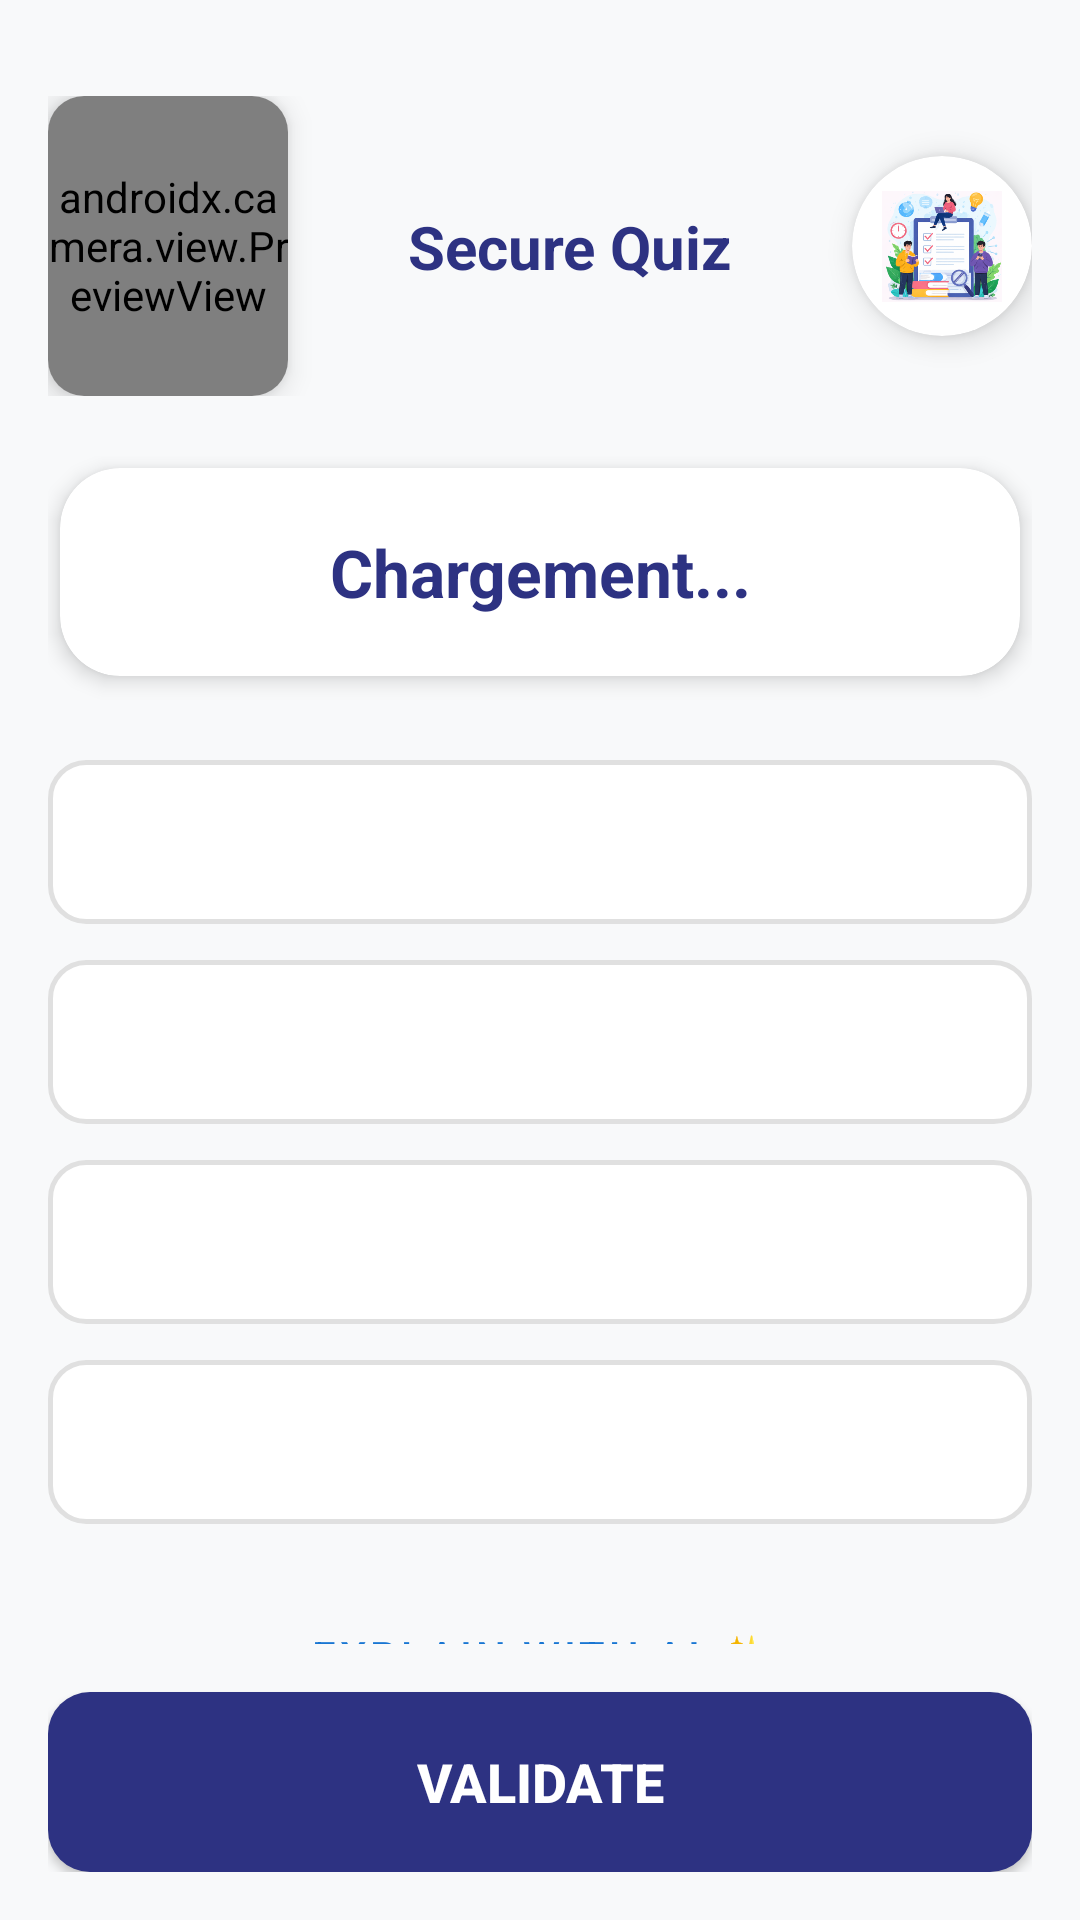

The Android layout XML behind this screen, and the referenced resources:
<!-- AndroidManifest.xml: application theme Theme.EMSIQuizApp -->
<!-- res/layout/activity_quiz.xml -->
<?xml version="1.0" encoding="utf-8"?>
<androidx.constraintlayout.widget.ConstraintLayout xmlns:android="http://schemas.android.com/apk/res/android"
    xmlns:app="http://schemas.android.com/apk/res-auto"
    xmlns:tools="http://schemas.android.com/tools"
    android:layout_width="match_parent"
    android:layout_height="match_parent"
    android:background="#F8F9FA"
    android:padding="16dp"
    tools:context=".QuizActivity">

    
    <androidx.constraintlayout.widget.ConstraintLayout
        android:id="@+id/headerLayout"
        android:layout_width="match_parent"
        android:layout_height="wrap_content"
        android:layout_marginTop="16dp"
        app:layout_constraintTop_toTopOf="parent">

        
        <androidx.cardview.widget.CardView
            android:id="@+id/cameraCard"
            android:layout_width="80dp"
            android:layout_height="100dp"
            app:cardCornerRadius="12dp"
            app:cardElevation="6dp"
            app:layout_constraintBottom_toBottomOf="parent"
            app:layout_constraintStart_toStartOf="parent"
            app:layout_constraintTop_toTopOf="parent">
            <androidx.camera.view.PreviewView
                android:id="@+id/viewFinder"
                android:layout_width="match_parent"
                android:layout_height="match_parent"
                android:background="@android:color/black" />
        </androidx.cardview.widget.CardView>

        
        <TextView
            android:id="@+id/tvTitle"
            android:layout_width="0dp"
            android:layout_height="wrap_content"
            android:layout_marginHorizontal="8dp"
            android:gravity="center"
            android:text="Secure Quiz"
            android:textColor="#2D3282"
            android:textSize="20sp"
            android:textStyle="bold"
            app:layout_constraintBottom_toBottomOf="parent"
            app:layout_constraintEnd_toStartOf="@+id/agentCard"
            app:layout_constraintStart_toEndOf="@+id/cameraCard"
            app:layout_constraintTop_toTopOf="parent" />

        
        <androidx.cardview.widget.CardView
            android:id="@+id/agentCard"
            android:layout_width="60dp"
            android:layout_height="60dp"
            app:cardCornerRadius="30dp"
            app:cardElevation="6dp"
            app:layout_constraintBottom_toBottomOf="parent"
            app:layout_constraintEnd_toEndOf="parent"
            app:layout_constraintTop_toTopOf="parent">
            <ImageView
                android:id="@+id/agentAvatar"
                android:layout_width="match_parent"
                android:layout_height="match_parent"
                android:padding="10dp"
                android:src="@drawable/quiz_illustration"
                android:scaleType="centerInside" />
        </androidx.cardview.widget.CardView>
    </androidx.constraintlayout.widget.ConstraintLayout>

    
    <androidx.core.widget.NestedScrollView
        android:layout_width="match_parent"
        android:layout_height="0dp"
        android:layout_marginTop="20dp"
        android:layout_marginBottom="16dp"
        android:fillViewport="true"
        app:layout_constraintBottom_toTopOf="@+id/btnNext"
        app:layout_constraintTop_toBottomOf="@id/headerLayout">

        <LinearLayout
            android:layout_width="match_parent"
            android:layout_height="wrap_content"
            android:orientation="vertical">

            
            <androidx.cardview.widget.CardView
                android:layout_width="match_parent"
                android:layout_height="wrap_content"
                android:layout_margin="4dp"
                app:cardCornerRadius="20dp"
                app:cardElevation="4dp">

                <LinearLayout
                    android:layout_width="match_parent"
                    android:layout_height="wrap_content"
                    android:orientation="vertical"
                    android:padding="20dp">

                    <ImageView
                        android:id="@+id/questionImage"
                        android:layout_width="match_parent"
                        android:layout_height="180dp"
                        android:layout_marginBottom="16dp"
                        android:scaleType="centerInside"
                        android:visibility="gone" />

                    <TextView
                        android:id="@+id/tvQuestion"
                        android:layout_width="match_parent"
                        android:layout_height="wrap_content"
                        android:gravity="center"
                        android:text="Chargement..."
                        android:textColor="#2D3282"
                        android:textSize="22sp"
                        android:textStyle="bold" />
                </LinearLayout>
            </androidx.cardview.widget.CardView>

            
            <TextView
                android:id="@+id/tvAiExplanation"
                android:layout_width="match_parent"
                android:layout_height="wrap_content"
                android:layout_marginTop="16dp"
                android:background="#E3F2FD"
                android:padding="16dp"
                android:text="L'IA réfléchit..."
                android:textColor="#1976D2"
                android:visibility="gone" />

            
            <RadioGroup
                android:id="@+id/radioGroup"
                android:layout_width="match_parent"
                android:layout_height="wrap_content"
                android:layout_marginTop="24dp">
                <RadioButton android:id="@+id/radio1" android:layout_width="match_parent" android:layout_height="wrap_content" android:layout_marginBottom="12dp" android:background="@drawable/option_selector" android:button="@null" android:padding="16dp" android:textColor="@drawable/option_text_selector" android:textSize="17sp" />
                <RadioButton android:id="@+id/radio2" android:layout_width="match_parent" android:layout_height="wrap_content" android:layout_marginBottom="12dp" android:background="@drawable/option_selector" android:button="@null" android:padding="16dp" android:textColor="@drawable/option_text_selector" android:textSize="17sp" />
                <RadioButton android:id="@+id/radio3" android:layout_width="match_parent" android:layout_height="wrap_content" android:layout_marginBottom="12dp" android:background="@drawable/option_selector" android:button="@null" android:padding="16dp" android:textColor="@drawable/option_text_selector" android:textSize="17sp" />
                <RadioButton android:id="@+id/radio4" android:layout_width="match_parent" android:layout_height="wrap_content" android:layout_marginBottom="12dp" android:background="@drawable/option_selector" android:button="@null" android:padding="16dp" android:textColor="@drawable/option_text_selector" android:textSize="17sp" />
            </RadioGroup>

            
            <Button
                android:id="@+id/btnExplainIA"
                android:layout_width="wrap_content"
                android:layout_height="wrap_content"
                android:layout_gravity="center"
                android:layout_marginTop="8dp"
                android:text="Explain with AI ✨"
                android:textColor="#1976D2"
                style="@style/Widget.MaterialComponents.Button.TextButton" />
        </LinearLayout>
    </androidx.core.widget.NestedScrollView>

    
    <Button
        android:id="@+id/btnNext"
        android:layout_width="match_parent"
        android:layout_height="60dp"
        android:background="@drawable/button_bg"
        android:text="VALIDATE"
        android:textColor="@android:color/white"
        android:textSize="18sp"
        android:textStyle="bold"
        app:backgroundTint="@null"
        app:layout_constraintBottom_toBottomOf="parent" />

</androidx.constraintlayout.widget.ConstraintLayout>
<!-- resources referenced by this layout -->
<resources>
  <!-- drawable button_bg (drawable) -->
  <?xml version="1.0" encoding="utf-8"?>
  <ripple xmlns:android="http://schemas.android.com/apk/res/android"
      android:color="#40FFFFFF">
      <item>
          <shape android:shape="rectangle">
              <solid android:color="#2D3282" />
              <corners android:radius="14dp" />
          </shape>
      </item>
  </ripple>
  <!-- drawable option_selector (drawable) -->
  <?xml version="1.0" encoding="utf-8"?>
  <selector xmlns:android="http://schemas.android.com/apk/res/android">
      <item android:drawable="@drawable/option_checked_bg" android:state_checked="true" />
      <item android:drawable="@drawable/edit_text_bg" />
  </selector>
  <!-- drawable option_text_selector (drawable) -->
  <?xml version="1.0" encoding="utf-8"?>
  <selector xmlns:android="http://schemas.android.com/apk/res/android">
      <item android:color="@android:color/white" android:state_checked="true" />
      <item android:color="#2D3282" />
  </selector>
  <!-- drawable quiz_illustration: png bitmap (drawable, 113333 bytes) -->
  <style name="Theme.EMSIQuizApp" parent="Theme.MaterialComponents.Light.NoActionBar">
          
          <item name="colorPrimary">#2D3282</item>
          <item name="colorPrimaryVariant">#1A1C4D</item>
          <item name="colorOnPrimary">@color/white</item>
          
          <item name="colorSecondary">#4CAF50</item>
          <item name="colorSecondaryVariant">#388E3C</item>
          <item name="colorOnSecondary">@color/black</item>
          
          <item name="android:statusBarColor">#2D3282</item>
      </style>
  <!-- drawable option_checked_bg (drawable) -->
  <?xml version="1.0" encoding="utf-8"?>
  <shape xmlns:android="http://schemas.android.com/apk/res/android">
      <solid android:color="#2D3282" />
      <corners android:radius="8dp" />
      <padding
          android:bottom="12dp"
          android:left="16dp"
          android:right="16dp"
          android:top="12dp" />
  </shape>
  <!-- drawable edit_text_bg (drawable) -->
  <?xml version="1.0" encoding="utf-8"?>
  <shape xmlns:android="http://schemas.android.com/apk/res/android">
      <solid android:color="@color/white" />
      <stroke
          android:width="1.5dp"
          android:color="#E0E0E0" />
      <corners android:radius="12dp" />
      <padding
          android:bottom="14dp"
          android:left="16dp"
          android:right="16dp"
          android:top="14dp" />
  </shape>
  <color name="white">#FFFFFFFF</color>
  <color name="black">#FF000000</color>
</resources>
